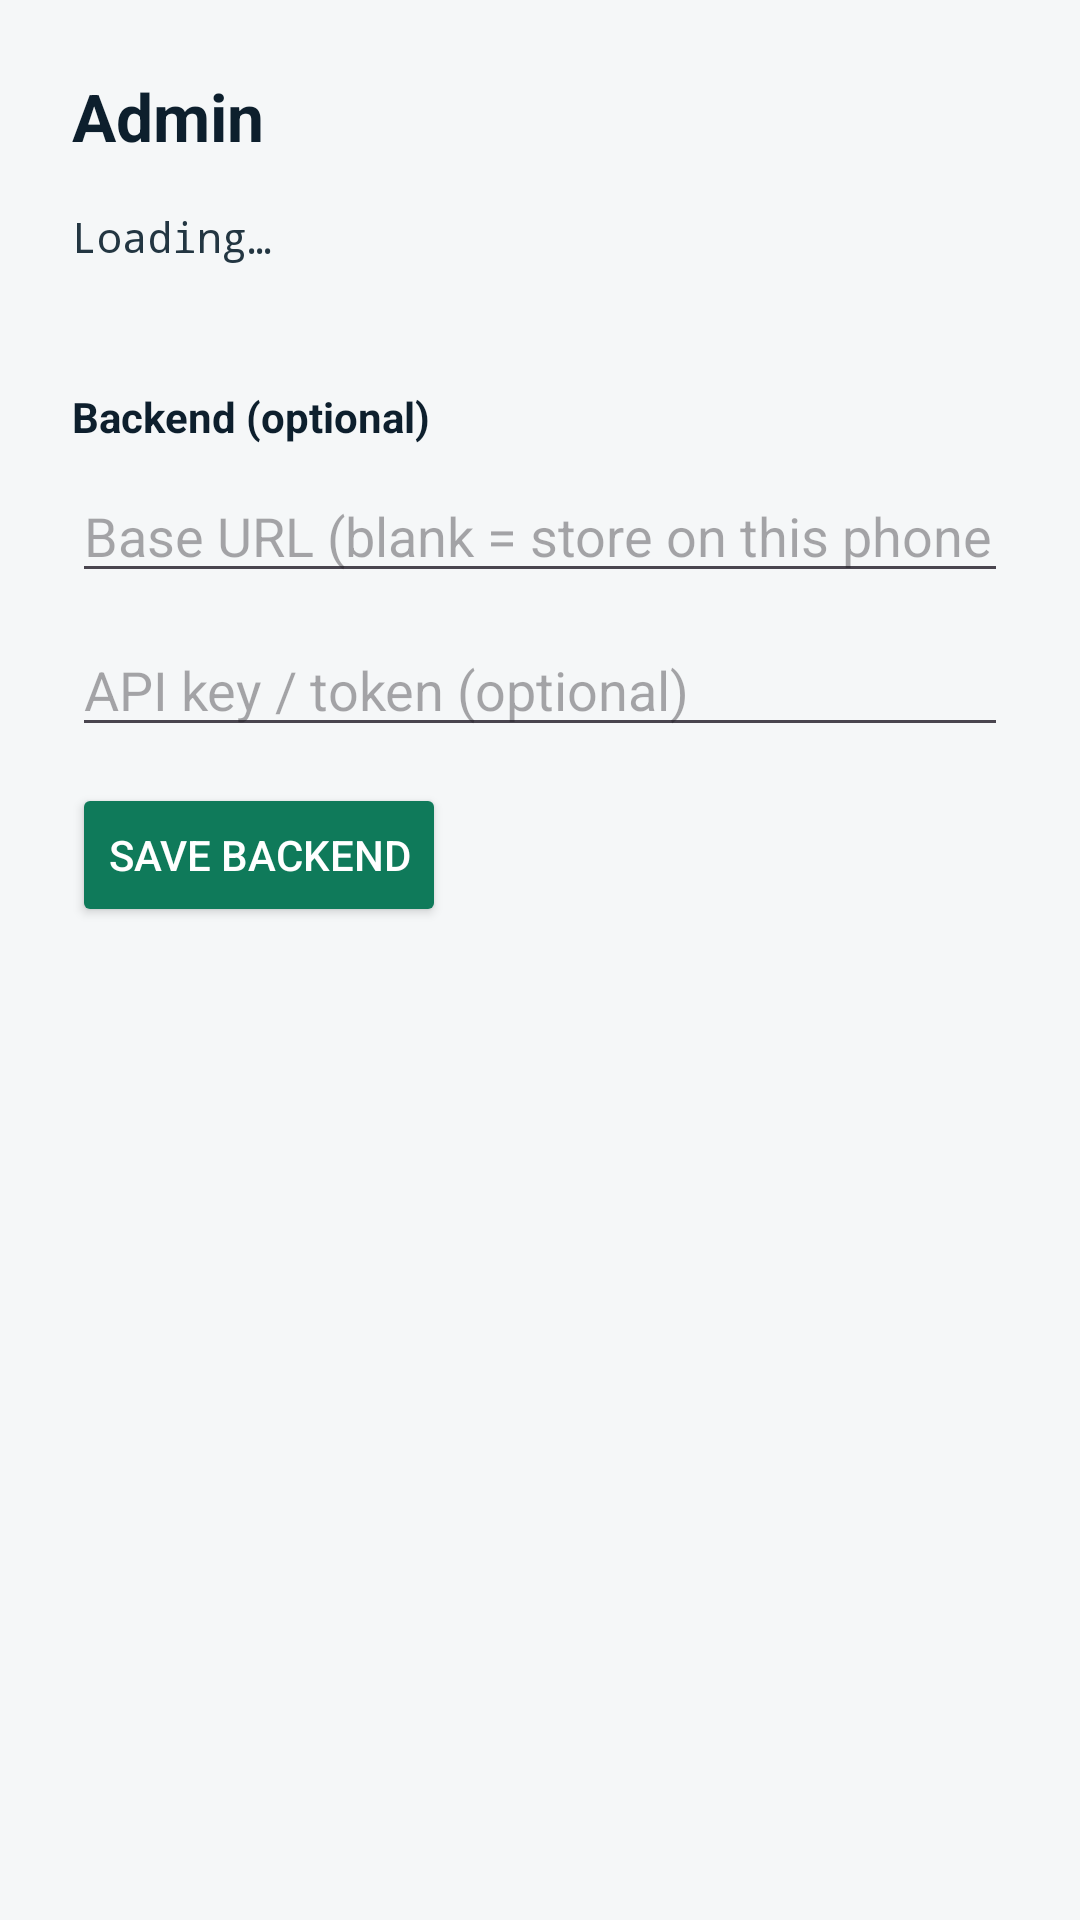

This screen was rendered from an Android layout file. Write that file and the resources it references.
<!-- AndroidManifest.xml: application theme Theme.CMA -->
<!-- res/layout/activity_owner.xml -->
<?xml version="1.0" encoding="utf-8"?>
<ScrollView xmlns:android="http://schemas.android.com/apk/res/android"
    android:layout_width="match_parent"
    android:layout_height="match_parent"
    android:fillViewport="true">

    <LinearLayout
        android:layout_width="match_parent"
        android:layout_height="wrap_content"
        android:orientation="vertical"
        android:padding="24dp">

        <TextView
            android:layout_width="wrap_content"
            android:layout_height="wrap_content"
            android:text="@string/admin_title"
            android:textSize="22sp"
            android:textStyle="bold"
            android:textColor="@color/ink"
            android:layout_marginBottom="16dp" />

        <TextView
            android:id="@+id/stats"
            android:layout_width="match_parent"
            android:layout_height="wrap_content"
            android:fontFamily="monospace"
            android:textColor="@color/text"
            android:text="Loading…" />

        <View
            android:layout_width="match_parent"
            android:layout_height="1dp"
            android:background="@color/paper"
            android:layout_marginVertical="20dp" />

        <TextView
            android:layout_width="wrap_content"
            android:layout_height="wrap_content"
            android:text="Backend (optional)"
            android:textStyle="bold"
            android:textColor="@color/ink"
            android:layout_marginBottom="8dp" />

        <EditText
            android:id="@+id/baseUrl"
            android:layout_width="match_parent"
            android:layout_height="wrap_content"
            android:hint="Base URL (blank = store on this phone only)"
            android:inputType="textUri"
            android:layout_marginBottom="10dp" />

        <EditText
            android:id="@+id/apiKey"
            android:layout_width="match_parent"
            android:layout_height="wrap_content"
            android:hint="API key / token (optional)"
            android:inputType="text"
            android:layout_marginBottom="12dp" />

        <Button
            android:id="@+id/saveBackend"
            android:layout_width="wrap_content"
            android:layout_height="wrap_content"
            android:text="Save backend"
            android:backgroundTint="@color/emerald"
            android:textColor="@color/white" />
    </LinearLayout>
</ScrollView>
<!-- resources referenced by this layout -->
<resources>
  <color name="emerald">#FF0F7A5A</color>
  <color name="ink">#FF0D1F2D</color>
  <color name="paper">#FFF5F7F8</color>
  <color name="text">#FF233642</color>
  <color name="white">#FFFFFFFF</color>
  <string name="admin_title">Admin</string>
  <style name="Theme.CMA" parent="Theme.Material3.Light.NoActionBar">
          <item name="colorPrimary">@color/emerald</item>
          <item name="colorPrimaryDark">@color/emerald_dark</item>
          <item name="android:statusBarColor">@color/ink</item>
          <item name="android:windowBackground">@color/paper</item>
      </style>
  <color name="emerald_dark">#FF0B5C43</color>
</resources>
